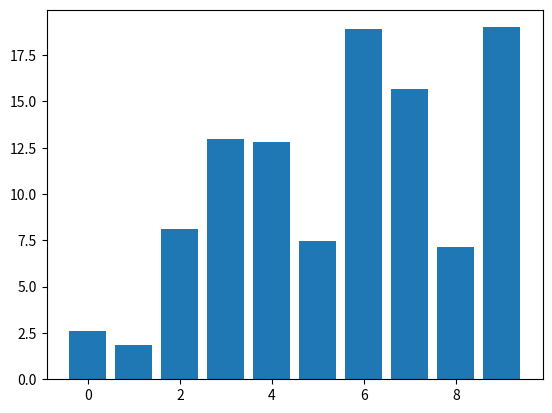

Here is the Python script that generated this plot:
#!/usr/bin/env python

import numpy as np
import matplotlib.pyplot as plt


class DraggableRectangle:
    def __init__(self, rect):
        self.rect = rect
        self.press = None

    def connect(self):
        'connect to all the events we need'
        self.cidpress = self.rect.figure.canvas.mpl_connect(
            'button_press_event', self.on_press)
        self.cidrelease = self.rect.figure.canvas.mpl_connect(
            'button_release_event', self.on_release)
        self.cidmotion = self.rect.figure.canvas.mpl_connect(
            'motion_notify_event', self.on_motion)

    def on_press(self, event):
        'on button press we will see if the mouse is over us and store some data'
        if event.inaxes != self.rect.axes:
            return

        contains, attrd = self.rect.contains(event)
        if not contains:
            return

        print('event contains', self.rect.xy)
        x_coord, y_coord = self.rect.xy
        self.press = x_coord, y_coord, event.xdata, event.ydata

    def on_motion(self, event):
        'on motion we will move the rect if the mouse is over us'
        if self.press is None: return
        if event.inaxes != self.rect.axes: return
        x_coord, y_coord, xpress, ypress = self.press
        dx = event.xdata - xpress
        dy = event.ydata - ypress
        # print('x_coord=%f, xpress=%f, event.xdata=%f, dx=%f, x_coord+dx=%f' %
        #      (x_coord, xpress, event.xdata, dx, x_coord+dx))
        self.rect.set_x(x_coord + dx)
        self.rect.set_y(y_coord + dy)

        self.rect.figure.canvas.draw()

    def on_release(self, event):
        'on release we reset the press data'
        self.press = None
        self.rect.figure.canvas.draw()

    def disconnect(self):
        'disconnect all the stored connection ids'
        self.rect.figure.canvas.mpl_disconnect(self.cidpress)
        self.rect.figure.canvas.mpl_disconnect(self.cidrelease)
        self.rect.figure.canvas.mpl_disconnect(self.cidmotion)


fig = plt.figure()
ax = fig.add_subplot(111)
rects = ax.bar(range(10), 20 * np.random.rand(10))
drs = []
for rect in rects:
    dr = DraggableRectangle(rect)
    dr.connect()
    drs.append(dr)

plt.show()
